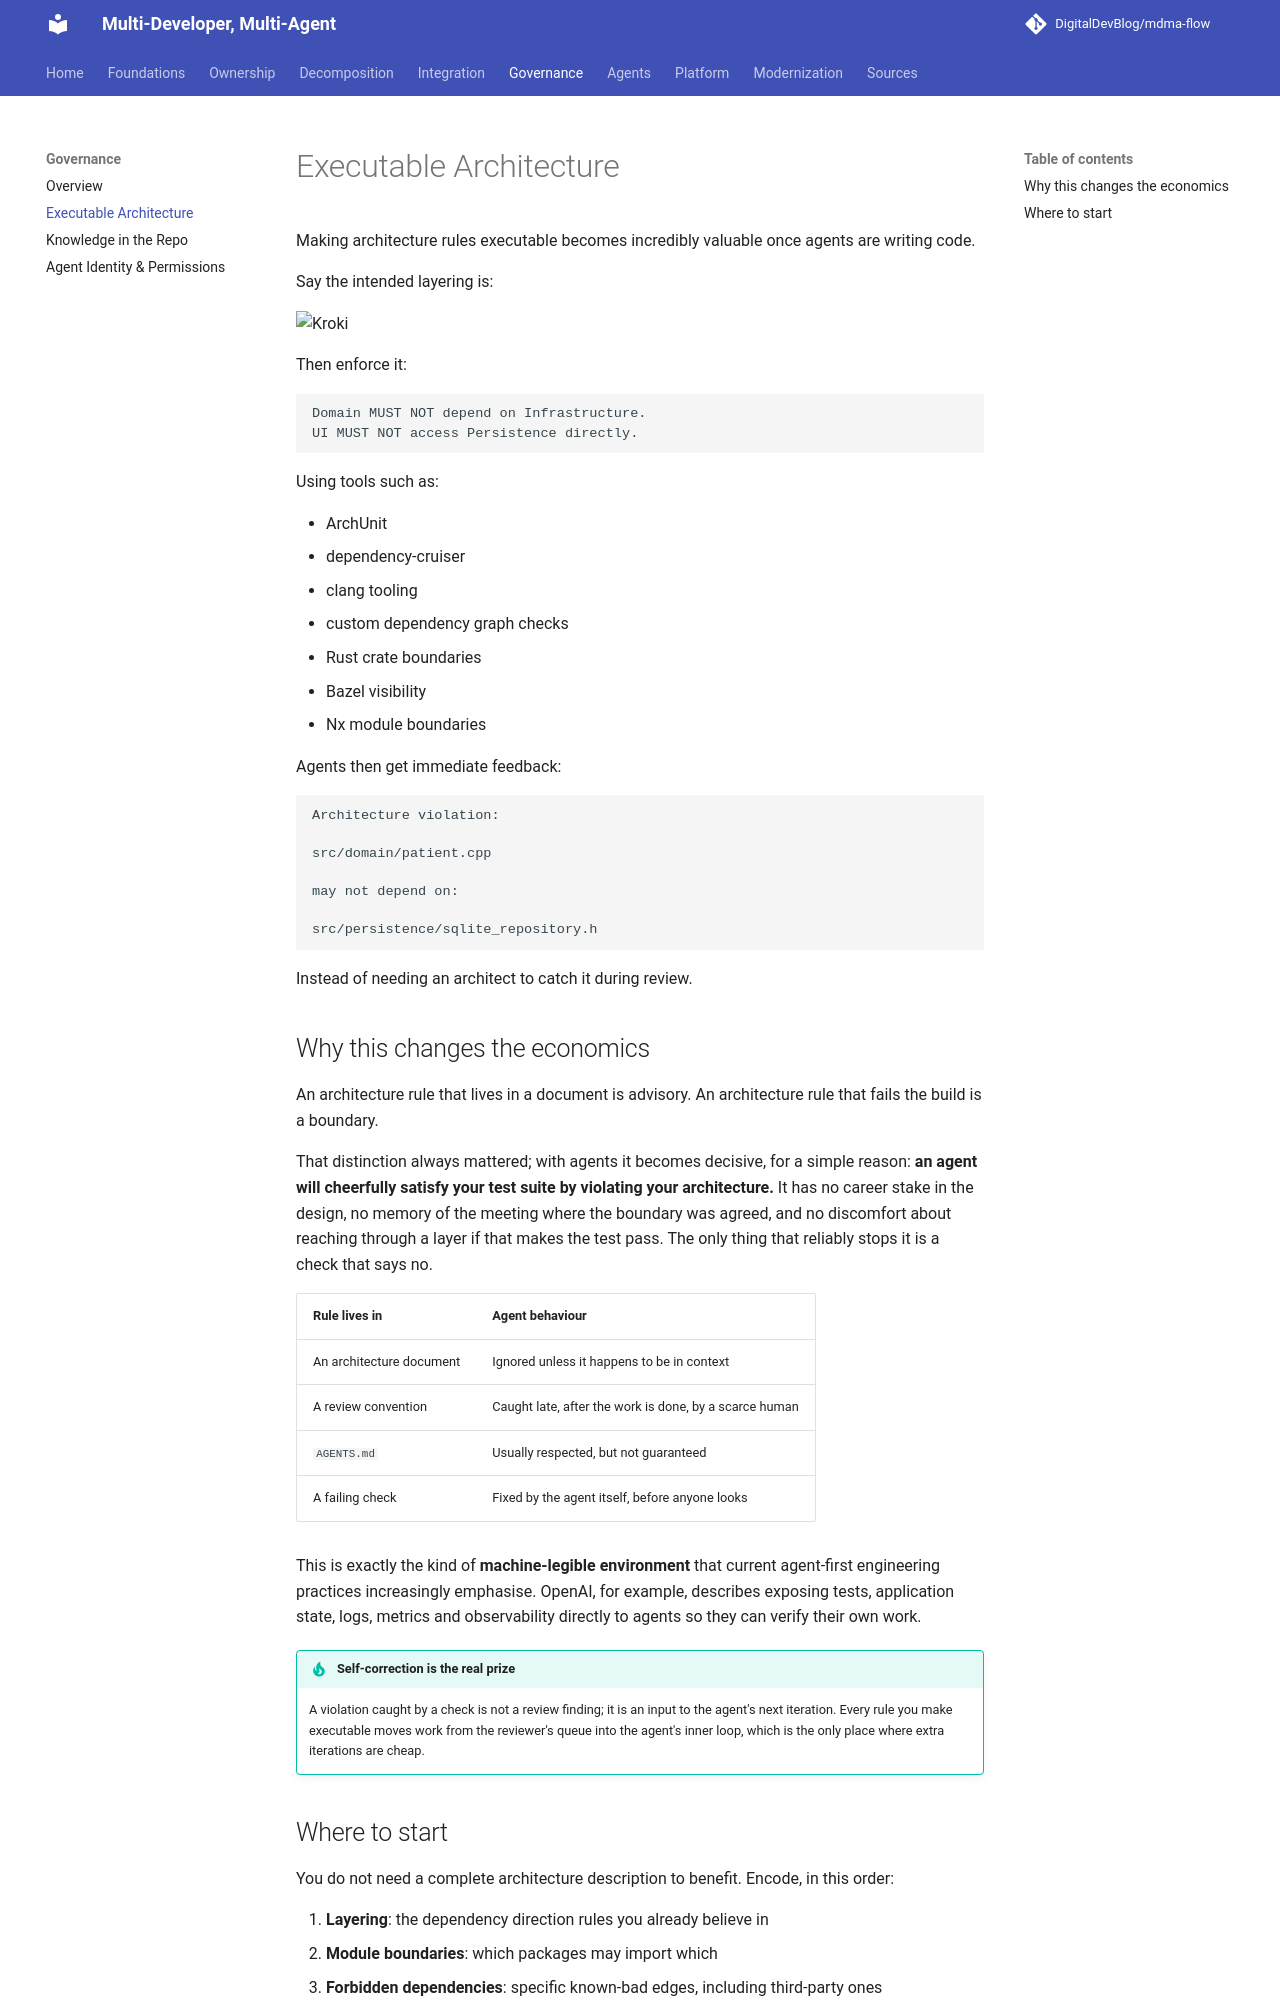

repository: DigitalDevBlog/mdma-flow · page: 0.1/governance/executable-architecture/index.html · generator: mkdocs

# Executable Architecture

Making architecture rules executable becomes incredibly valuable once agents are writing code.

Say the intended layering is:

```kroki-d2
direction: down

ui: "UI"
app: "Application"
domain: "Domain"
infra: "Infrastructure"

ui -> app -> domain -> infra

ui -> infra: "forbidden" {
  style.stroke: "#c92a2a"
  style.stroke-dash: 4
}
domain -> infra: "forbidden" {
  style.stroke: "#c92a2a"
  style.stroke-dash: 4
}
```

Then enforce it:

```text
Domain MUST NOT depend on Infrastructure.
UI MUST NOT access Persistence directly.
```

Using tools such as:

* ArchUnit
* dependency-cruiser
* clang tooling
* custom dependency graph checks
* Rust crate boundaries
* Bazel visibility
* Nx module boundaries

Agents then get immediate feedback:

```text
Architecture violation:

src/domain/patient.cpp

may not depend on:

src/persistence/sqlite_repository.h
```

Instead of needing an architect to catch it during review.

## Why this changes the economics

An architecture rule that lives in a document is advisory. An architecture rule that fails the
build is a boundary.

That distinction always mattered; with agents it becomes decisive, for a simple reason: **an
agent will cheerfully satisfy your test suite by violating your architecture.** It has no career
stake in the design, no memory of the meeting where the boundary was agreed, and no discomfort
about reaching through a layer if that makes the test pass. The only thing that reliably stops it
is a check that says no.

| Rule lives in | Agent behaviour |
|---------------|-----------------|
| An architecture document | Ignored unless it happens to be in context |
| A review convention | Caught late, after the work is done, by a scarce human |
| `AGENTS.md` | Usually respected, but not guaranteed |
| A failing check | Fixed by the agent itself, before anyone looks |

This is exactly the kind of **machine-legible environment** that current agent-first engineering
practices increasingly emphasise. OpenAI, for example, describes exposing tests, application
state, logs, metrics and observability directly to agents so they can verify their own work.

!!! tip "Self-correction is the real prize"
    A violation caught by a check is not a review finding; it is an input to the agent's next
    iteration. Every rule you make executable moves work from the reviewer's queue into the
    agent's inner loop, which is the only place where extra iterations are cheap.
